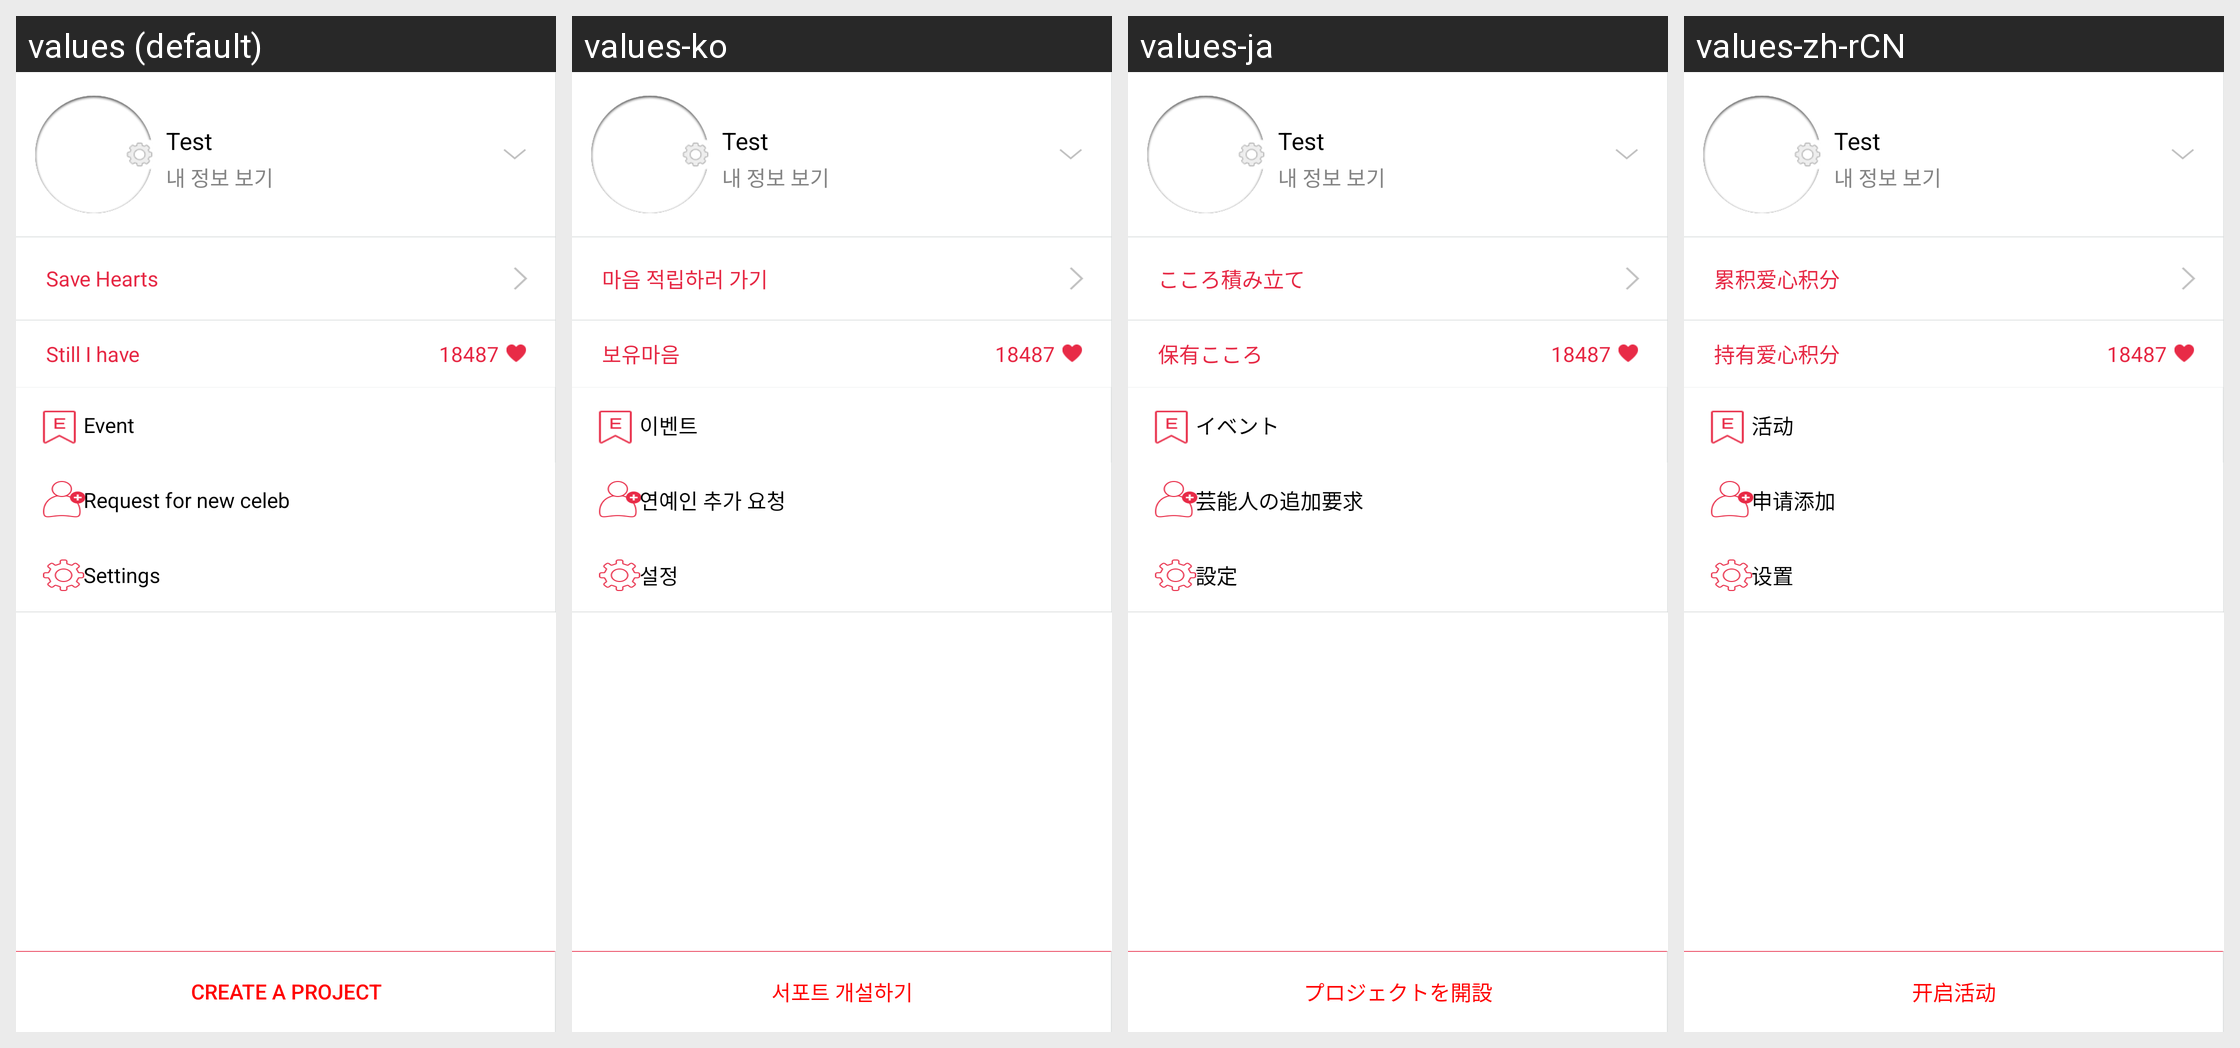

This grid shows one Android layout under several languages. Give, for every string resource on the screen, its name, the default text and each shown locale's text.
Android screen res/layout/fragment_left2.xml rendered under 4 locales, left to right: values (default), values-ko, values-ja, values-zh-rCN. Device: Nexus 5 (rendered at 1080×1920; each locale shown at half size, 540×960, under a caption strip naming it); theme Theme.AppCompat.NoActionBar.
Strings drawn on this screen, with the default value and each locale's value (text and hints the layout hard-codes, and strings that could not be matched under every locale, appear in the picture but are not listed):

left10
  values: Save Hearts
  values-ko: 마음 적립하러 가기
  values-ja: こころ積み立て
  values-zh-rCN: 累积爱心积分

support_tv03
  values: Still I have
  values-ko: 보유마음
  values-ja: 保有こころ
  values-zh-rCN: 持有爱心积分

event01
  values: Event
  values-ko: 이벤트
  values-ja: イベント
  values-zh-rCN: 活动

request_add_star
  values: Request for new celeb
  values-ko: 연예인 추가 요청
  values-ja: 芸能人の追加要求
  values-zh-rCN: 申请添加

left08
  values: Settings
  values-ko: 설정
  values-ja: 設定
  values-zh-rCN: 设置

start_project
  values: Create a Project
  values-ko: 서포트 개설하기
  values-ja: プロジェクトを開設
  values-zh-rCN: 开启活动
